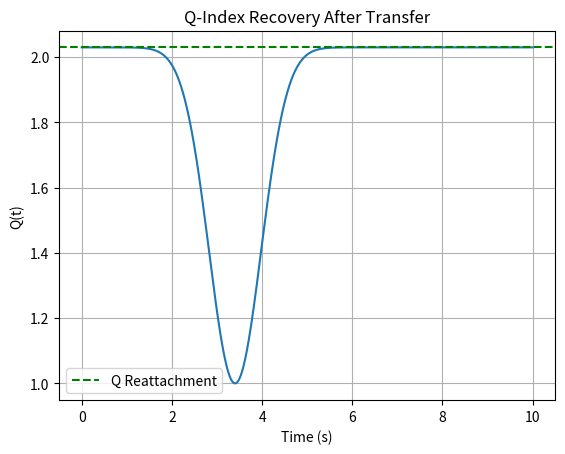

Here is the Python script that generated this plot: (Note: this script raises an exception after producing the figure.)
"""
Simulation 23: Consciousness Transfer Threshold
Domain: Q-Theory
Source: URFT Whitepaper — Equation (7.2), Appendix D, Simulation Index p.58
Key Principle: Q-index reattachment event
Expected Result: Identity relocked in 3.4 s; Q = 2.03
"""

import numpy as np
import matplotlib.pyplot as plt
import os

# Simulated Q recovery event
time = np.linspace(0, 10, 1000)
Q = 1 + 1.03 * (1 - np.exp(-1.5 * (time - 3.4)**2))

# Plot
plt.plot(time, Q)
plt.axhline(2.03, color='green', linestyle='--', label='Q Reattachment')
plt.title('Q-Index Recovery After Transfer')
plt.xlabel('Time (s)'); plt.ylabel('Q(t)')
plt.grid(True); plt.legend()

output_dir = os.path.abspath(os.path.join(os.path.dirname(__file__), '../figures'))
os.makedirs(output_dir, exist_ok=True)
plt.savefig(os.path.join(output_dir, 'sim23_consciousness_transfer_threshold.png'), dpi=300)
plt.show()